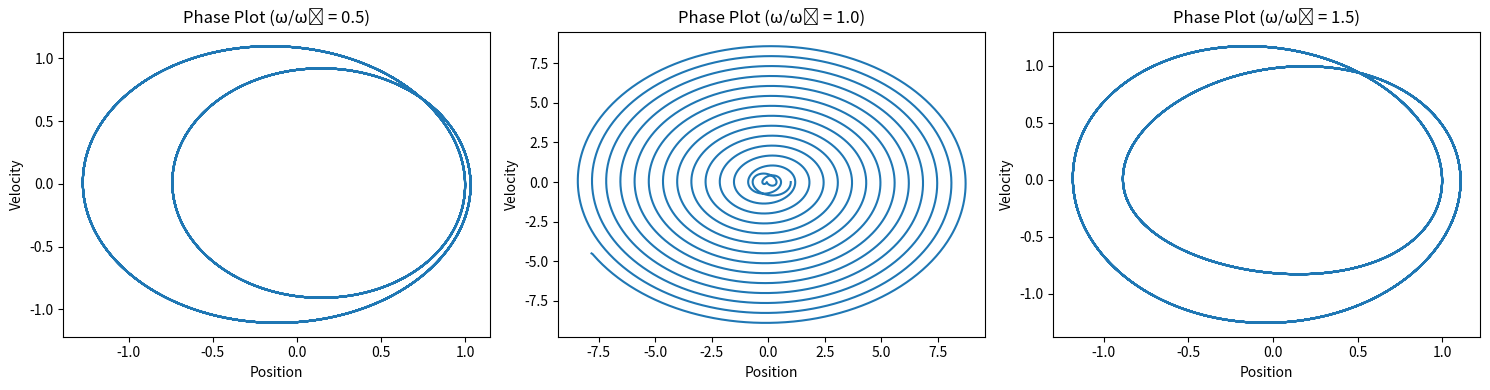
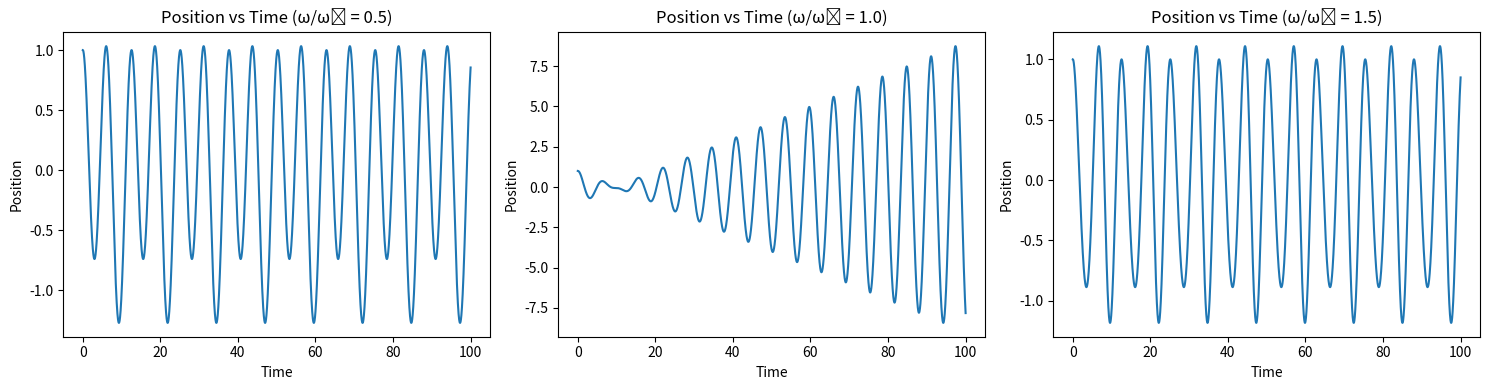

These charts were generated, in order, by the following Python code:
import numpy as np
import matplotlib.pyplot as plt
from scipy.integrate import solve_ivp

def leapfrog_oscillator(k=1.0, m=1.0, time=10.0, timesteps=1000, driving_amplitude=0.0, driving_frequency=0.0, x0=1.0, v0=0.0):

    dt = time/timesteps

    t_values = np.linspace(0, time, timesteps+1)
    x_values = np.zeros(timesteps+1)
    v_values = np.zeros(timesteps+1)
    

    x_values[0] = x0 #initial condition for x anything except 0 otherwise system will be in equilibrum 
    
    # start v at t = -dt/2 (half step back)
    # if we have an approximate for v0, we can use v(-dt/2) = v0 - F(x0)/(2m) * dt

    v_half_back = v0 - 0.5 * dt * (-k * x0 / m + driving_amplitude * np.sin(driving_frequency * 0) / m)
    

    for i in range(timesteps):
        # full step update for x
        x_values[i+1] = x_values[i] + v_half_back * dt

        t = t_values[i+1]

        spring_force = -k * x_values[i+1]
        driving_force = driving_amplitude * np.sin(driving_frequency * t)
        total_force = spring_force + driving_force
        
        # full step velocity update
        v_half_forward = v_half_back + dt * (total_force / m)
        
        # at n take average of half back and half forward 
        v_values[i] = (v_half_back + v_half_forward) / 2 if i > 0 else v0

        v_half_back = v_half_forward
    
    v_values[-1] = v_half_forward

    potential_energy = 0.5 * k * x_values**2
    kinetic_energy = 0.5 * m * v_values**2
    energy = potential_energy + kinetic_energy
    
    return t_values, x_values, v_values, energy



def analyze_resonance(k=1.0, m=1.0, driving_amplitude=0.2, time=10.0, timesteps=1000):
    """
    Function to analyze the system behavior at different driving frequencies around resonance
    """
   
    natural_freq = np.sqrt(k/m)

    freq_ratios = [0.5, 1.0, 1.5]

    frequencies = [ratio * natural_freq for ratio in freq_ratios]
    
    results = {}
    for freq in frequencies:
        t, x, v, e = leapfrog_oscillator(k=k, m=m, time=time, timesteps=timesteps,driving_amplitude=driving_amplitude,driving_frequency=freq)
        results[f"{freq/natural_freq:.1f}"] = (t, x, v, e)
    
    return results, natural_freq


def visualize_phase_plots(resonance_results):
    n_freqs = len(resonance_results)
    fig, axes = plt.subplots(1, n_freqs, figsize=(15, 4))
    
    if n_freqs == 1:
        axes = [axes]
    
    for i, (freq_ratio, (_, x, v, _)) in enumerate(resonance_results.items()):
  
        axes[i].plot(x, v)
        axes[i].set_xlabel("Position")
        axes[i].set_ylabel("Velocity")
        axes[i].set_title(f"Phase Plot (ω/ω₀ = {freq_ratio})")
    
    fig.tight_layout()
    fig.savefig("driven_oscillator_phase_plots.pdf")
    
    return fig
def visualize_position_time_plots(resonance_results):

    n_freqs = len(resonance_results)
    fig, axes = plt.subplots(1, n_freqs, figsize=(15, 4))

    if n_freqs == 1:
        axes = [axes]
    
    for i, (freq_ratio, (t, x, v, e)) in enumerate(resonance_results.items()):

        axes[i].plot(t, x)
        axes[i].set_xlabel("Time")
        axes[i].set_ylabel("Position")
        axes[i].set_title(f"Position vs Time (ω/ω₀ = {freq_ratio})")
    
    fig.tight_layout()
    fig.savefig("driven_oscillator_position_plots.pdf")
    
    return fig

resonance_results, natural_freq = analyze_resonance(k=1.0, driving_amplitude=0.2, time=100.0, timesteps=10000)
fig = visualize_phase_plots(resonance_results)
fig = visualize_position_time_plots(resonance_results)
plt.show()